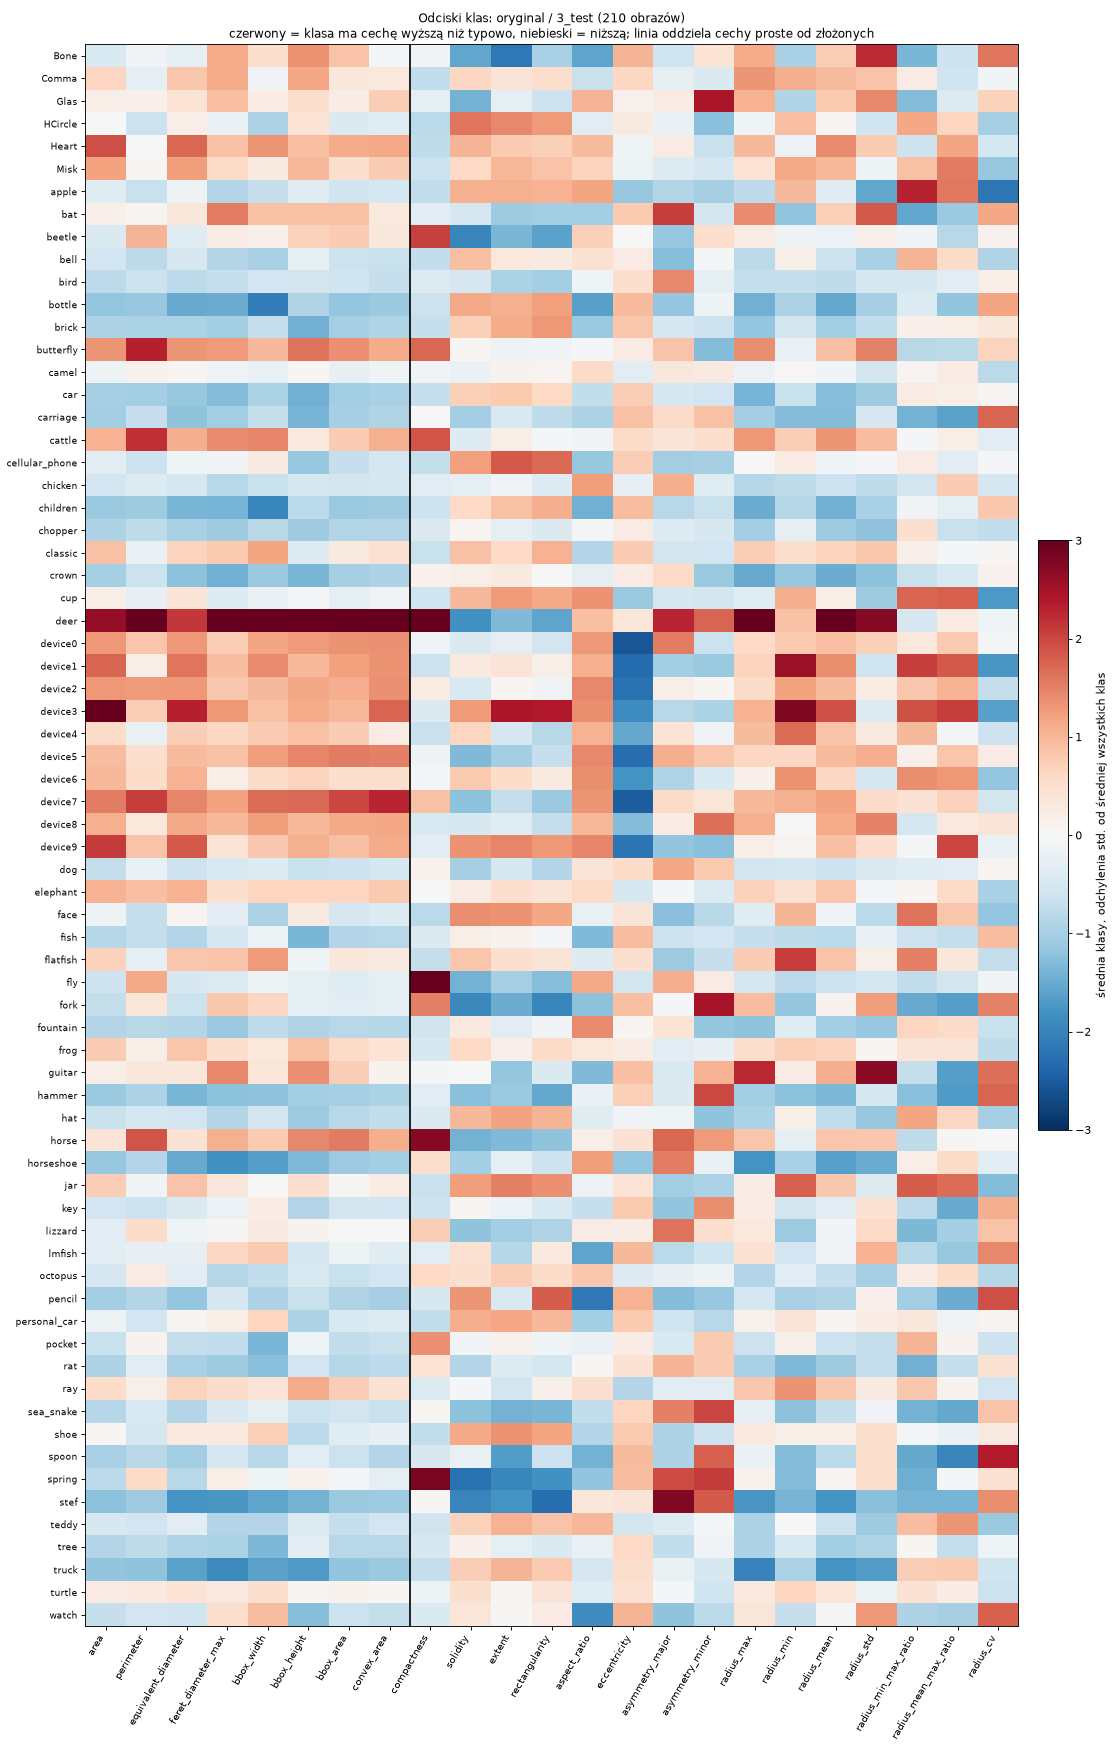

The data file committed next to this chart (first rows):
file, label, area, perimeter, equivalent_diameter, feret_diameter_max, bbox_width, bbox_height, bbox_area, convex_area, compactness, solidity, extent, rectangularity, aspect_ratio, eccentricity, asymmetry_major, asymmetry_minor, radius_max, radius_min, radius_mean, radius_std, radius_min_max_ratio, radius_mean_max_ratio
Bone-10.gif, Bone, 31269, 1394, 199.5, 495.3, 357.0, 439.0, 156723, 62026, 4.942, 0.5041, 0.1995, 0.4561, 0.2813, 0.9828, 0.1061, 0.4844, 274.6, 17.81, 151.3, 73.97, 0.06484, 0.5508
Bone-5.gif, Bone, 28002, 1297, 188.8, 495.3, 357.0, 439.0, 156723, 61852, 4.78, 0.4527, 0.1787, 0.41, 0.2813, 0.9878, 0.1438, 0.1998, 258.6, 16.65, 152.7, 73.97, 0.06437, 0.5904
Bone-9.gif, Bone, 27895, 1414, 188.5, 495.3, 357.0, 439.0, 156723, 61892, 5.702, 0.4507, 0.178, 0.4079, 0.2817, 0.9855, 0.1607, 0.3089, 260.3, 18.5, 155.8, 72.01, 0.07107, 0.5985
Comma-17.gif, Comma, 71492, 1234, 301.7, 505.4, 287.0, 430.0, 123410, 86916, 1.694, 0.8225, 0.5793, 0.6402, 0.4912, 0.8833, 0.198, 0.198, 286.5, 85.02, 166.5, 52.44, 0.2968, 0.5814
Comma-19.gif, Comma, 68525, 1202, 295.4, 505.4, 287.0, 430.0, 123410, 79867, 1.677, 0.858, 0.5553, 0.6407, 0.4507, 0.8964, 0.1773, 0.1802, 283.7, 87.37, 164.3, 52.94, 0.308, 0.579
Comma-4.gif, Comma, 63570, 1175, 284.5, 468.8, 276.0, 386.0, 106536, 78912, 1.729, 0.8056, 0.5967, 0.6252, 0.538, 0.8661, 0.197, 0.1831, 269.1, 78.98, 157.4, 47.47, 0.2935, 0.585
Glas-11.gif, Glas, 45517, 1544, 240.7, 432.8, 323.0, 289.0, 93347, 89692, 4.166, 0.5075, 0.4876, 0.4876, 0.8947, 0.6517, 0.3187, 0.6757, 241.1, 20.16, 143.8, 53.3, 0.08361, 0.5965
Glas-20.gif, Glas, 53496, 1686, 261, 483.7, 323.0, 361.0, 116603, 112035, 4.226, 0.4775, 0.4588, 0.4594, 0.8848, 0.7889, 0.3528, 0.6726, 270.7, 16.23, 160.4, 63.89, 0.05996, 0.5925
Glas-3.gif, Glas, 55534, 1649, 265.9, 483.7, 323.0, 361.0, 116603, 112031, 3.897, 0.4957, 0.4763, 0.4769, 0.8848, 0.8067, 0.1428, 0.6937, 271.6, 23.38, 163.3, 64.29, 0.08608, 0.6012
HCircle-14.gif, HCircle, 49683, 907.2, 251.5, 364.8, 191.0, 362.0, 69142, 50257, 1.318, 0.9886, 0.7186, 0.7186, 0.5276, 0.8336, 0.1771, 0.07199, 199.6, 83.87, 131.7, 31.68, 0.4202, 0.6598
HCircle-18.gif, HCircle, 28718, 700.5, 191.2, 271.6, 146.0, 271.0, 39566, 29195, 1.36, 0.9837, 0.7258, 0.7289, 0.536, 0.8179, 0.2371, 0.04194, 150.3, 58.17, 100.3, 24.79, 0.3871, 0.6672
HCircle-2.gif, HCircle, 56312, 930.7, 267.8, 331.6, 221.0, 331.0, 73151, 56689, 1.224, 0.9933, 0.7698, 0.7775, 0.6604, 0.7154, 0.1865, 0.01512, 189.8, 91.77, 137.6, 24.92, 0.4835, 0.7248
Heart-1.gif, Heart, 116621, 1464, 385.3, 466.2, 464.0, 384.0, 178176, 127581, 1.462, 0.9141, 0.6545, 0.6861, 0.8722, 0.7073, 0.2334, 0.1143, 250, 33.35, 186.9, 51.34, 0.1334, 0.7478
Heart-20.gif, Heart, 99554, 1570, 356, 459.3, 447.0, 384.0, 171648, 122128, 1.971, 0.8152, 0.58, 0.5854, 0.872, 0.6502, 0.3975, 0.218, 266.3, 3.1, 171.3, 60.41, 0.01164, 0.6432
Heart-4.gif, Heart, 120928, 1375, 392.4, 466.2, 464.0, 384.0, 178176, 127581, 1.244, 0.9479, 0.6787, 0.7114, 0.8722, 0.6905, 0.183, 0.1016, 248.2, 93.87, 196.9, 35.97, 0.3782, 0.7931
Misk-12.gif, Misk, 76342, 1564, 311.8, 419.6, 331.0, 403.0, 133393, 100104, 2.55, 0.7626, 0.5723, 0.6039, 0.7341, 0.7828, 0.2586, 0.2057, 212.3, 60.49, 154.8, 40.78, 0.285, 0.7295
Misk-16.gif, Misk, 99884, 1530, 356.6, 432.1, 331.0, 431.0, 142661, 115817, 1.864, 0.8624, 0.7001, 0.7076, 0.757, 0.6976, 0.1294, 0.1032, 222.7, 107.5, 176.1, 31.82, 0.4826, 0.7906
Misk-4.gif, Misk, 86319, 1482, 331.5, 419.6, 331.0, 355.0, 117505, 102754, 2.025, 0.8401, 0.7346, 0.7379, 0.9298, 0.5453, 0.1252, 0.2058, 216.4, 87.15, 163.9, 29.98, 0.4027, 0.7576
apple-11.gif, apple, 33237, 859.7, 205.7, 237.9, 224.0, 226.0, 50624, 37555, 1.769, 0.885, 0.6565, 0.6919, 0.968, 0.4784, 0.1014, 0.07636, 138.1, 75.1, 103.2, 13.11, 0.5438, 0.7472
apple-16.gif, apple, 29956, 762, 195.3, 222.3, 206.0, 204.0, 42024, 32121, 1.542, 0.9326, 0.7128, 0.7563, 0.969, 0.3899, 0.07395, 0.08895, 123.2, 77.82, 96.94, 9.004, 0.6314, 0.7866
apple-18.gif, apple, 34893, 856.7, 210.8, 250.1, 213.0, 244.0, 51972, 39462, 1.674, 0.8842, 0.6714, 0.6757, 0.8455, 0.3894, 0.107, 0.09831, 143, 86.82, 107.2, 11.9, 0.6071, 0.7499
bat-12.gif, bat, 43481, 1303, 235.3, 477.1, 471.0, 215.0, 101265, 61193, 3.106, 0.7106, 0.4294, 0.4637, 0.4134, 0.9246, 0.4844, 0.1194, 245.5, 16.55, 136.2, 57.25, 0.06742, 0.5549
bat-3.gif, bat, 78037, 2146, 315.2, 768.8, 463.0, 625.0, 289375, 135284, 4.695, 0.5768, 0.2697, 0.3449, 0.3827, 0.9444, 0.6295, 0.1777, 406.4, 11.23, 209.1, 96.44, 0.02763, 0.5145
bat-9.gif, bat, 29902, 1240, 195.1, 399.3, 282.0, 298.0, 84036, 46817, 4.092, 0.6387, 0.3558, 0.4516, 0.4197, 0.8982, 0.5763, 0.1973, 204.3, 5.33, 111.8, 47.34, 0.02609, 0.5474
beetle-1.gif, beetle, 60690, 4267, 278, 623.8, 595.0, 619.0, 368305, 182404, 23.87, 0.3327, 0.1648, 0.2449, 0.8949, 0.8246, 0.04979, 0.4499, 350.5, 50.74, 175.2, 71.98, 0.1448, 0.4999
beetle-5.gif, beetle, 13194, 1505, 129.6, 238.6, 155.0, 207.0, 32085, 28479, 13.67, 0.4633, 0.4112, 0.4149, 0.7555, 0.6768, 0.0533, 0.2845, 119.1, 34.35, 73.51, 21.69, 0.2883, 0.6169
beetle-7.gif, beetle, 16622, 1669, 145.5, 276.8, 196.0, 248.0, 48608, 39929, 13.34, 0.4163, 0.342, 0.3483, 0.8044, 0.6378, 0.05074, 0.3138, 147.5, 47.86, 83.67, 24.78, 0.3244, 0.5671
bell-13.gif, bell, 26227, 752.7, 182.7, 252.6, 189.0, 252.0, 47628, 30452, 1.719, 0.8613, 0.5507, 0.5928, 0.7503, 0.7885, 0.04216, 0.2573, 141.4, 55.89, 95.6, 22.79, 0.3952, 0.6759
bell-15.gif, bell, 39861, 913.1, 225.3, 302.7, 236.0, 302.0, 71272, 46192, 1.665, 0.8629, 0.5593, 0.5966, 0.7791, 0.7601, 0.01435, 0.2496, 175.2, 72.61, 117.6, 26.69, 0.4143, 0.671
bell-7.gif, bell, 9472, 433, 109.8, 148.7, 110.0, 148.0, 16280, 10652, 1.575, 0.8892, 0.5818, 0.6122, 0.7411, 0.7904, 0.02521, 0.2417, 83.84, 35.38, 57.12, 13.14, 0.422, 0.6814
bird-13.gif, bird, 6957, 548.9, 94.12, 163.9, 136.0, 140.0, 19040, 11409, 3.447, 0.6098, 0.3654, 0.4065, 0.6432, 0.8372, 0.5092, 0.2242, 87.4, 14.98, 53.46, 18.44, 0.1714, 0.6117
bird-16.gif, bird, 20153, 822.5, 160.2, 296.7, 263.0, 199.0, 52337, 29507, 2.671, 0.683, 0.3851, 0.4421, 0.5258, 0.8768, 0.4719, 0.1651, 164.7, 27.08, 92.82, 33.39, 0.1644, 0.5635
bird-9.gif, bird, 26425, 1173, 183.4, 309.1, 282.0, 261.0, 73602, 41486, 4.143, 0.637, 0.359, 0.4049, 0.6873, 0.8386, 0.4159, 0.2555, 167.9, 38.14, 106.5, 34.04, 0.2271, 0.6343
bottle-03.gif, bottle, 5590, 381.6, 84.36, 168.4, 48.0, 168.0, 8064, 5966, 2.073, 0.937, 0.6932, 0.7946, 0.2502, 0.9719, 0.03333, 0.1711, 92.04, 18.98, 50.94, 22.24, 0.2062, 0.5535
bottle-13.gif, bottle, 4456, 340.1, 75.32, 147.7, 45.0, 145.0, 6525, 4894, 2.066, 0.9105, 0.6829, 0.7152, 0.2899, 0.9613, 0.06181, 0.2542, 86.49, 18.73, 45.44, 19.22, 0.2166, 0.5254
bottle-17.gif, bottle, 4296, 344.2, 73.96, 152.1, 43.0, 150.0, 6450, 4834, 2.195, 0.8887, 0.666, 0.6962, 0.2686, 0.9689, 0.04342, 0.2739, 88.92, 17.24, 46.16, 20.73, 0.1939, 0.5191
brick-01.gif, brick, 12017, 544.1, 123.7, 209.3, 209.0, 86.0, 17974, 14467, 1.961, 0.8306, 0.6686, 0.7388, 0.3763, 0.9375, 0.1469, 0.1507, 107, 31.45, 68.14, 23.77, 0.294, 0.6369
brick-08.gif, brick, 10871, 513.3, 117.6, 205.9, 205.0, 81.0, 16605, 12941, 1.929, 0.84, 0.6547, 0.7423, 0.3551, 0.949, 0.146, 0.1444, 106.2, 25.29, 65.45, 25.28, 0.2381, 0.6162
brick-17.gif, brick, 16723, 609.5, 145.9, 229.2, 227.0, 99.0, 22473, 19652, 1.768, 0.851, 0.7441, 0.7545, 0.4319, 0.9213, 0.1591, 0.1602, 115.2, 36.93, 78.63, 25.73, 0.3206, 0.6824
butterfly-3.gif, butterfly, 101122, 2936, 358.8, 514.6, 495.0, 501.0, 247995, 140223, 6.783, 0.7212, 0.4078, 0.5226, 0.7303, 0.7335, 0.3568, 0.0257, 293.5, 46.7, 171.8, 58.67, 0.1591, 0.5852
butterfly-4.gif, butterfly, 101122, 3165, 358.8, 515.4, 511.0, 409.0, 208999, 140712, 7.883, 0.7186, 0.4838, 0.5219, 0.7306, 0.7335, 0.3567, 0.02555, 293.5, 46.5, 173.5, 58.88, 0.1584, 0.5911
butterfly-9.gif, butterfly, 72401, 5278, 303.6, 511.4, 243.0, 511.0, 124173, 94671, 30.62, 0.7648, 0.5831, 0.5963, 0.4646, 0.887, 0.4017, 0.05775, 267.7, 31.11, 138.1, 66.1, 0.1162, 0.5159
camel-14.gif, camel, 42216, 1720, 231.8, 357.9, 265.0, 295.0, 78175, 64142, 5.574, 0.6582, 0.54, 0.5543, 0.8814, 0.5496, 0.2807, 0.3142, 196.2, 52.66, 122, 28.92, 0.2684, 0.6218
camel-19.gif, camel, 29600, 1312, 194.1, 300.5, 264.0, 253.0, 66792, 45117, 4.626, 0.6561, 0.4432, 0.5392, 0.6889, 0.7883, 0.2972, 0.3364, 155.6, 41.3, 102.8, 27.16, 0.2654, 0.6604
camel-9.gif, camel, 47720, 1788, 246.5, 349.5, 280.0, 278.0, 77840, 62525, 5.33, 0.7632, 0.6131, 0.6272, 0.7787, 0.5707, 0.2839, 0.2644, 179.3, 51.73, 120.3, 26.97, 0.2885, 0.6707
car-02.gif, car, 7917, 430, 100.4, 166.8, 166.0, 75.0, 12450, 9503, 1.859, 0.8331, 0.6359, 0.6471, 0.4404, 0.9245, 0.1781, 0.1794, 85.91, 23.87, 54.11, 18.43, 0.2778, 0.6298
car-08.gif, car, 10917, 494.9, 117.9, 185.8, 185.0, 91.0, 16835, 12773, 1.785, 0.8547, 0.6485, 0.6514, 0.4896, 0.9067, 0.1342, 0.1466, 94.02, 28.8, 61.25, 19.18, 0.3064, 0.6515
car-12.gif, car, 11711, 534.8, 122.1, 192.4, 192.0, 96.0, 18432, 13997, 1.943, 0.8367, 0.6354, 0.64, 0.5, 0.9055, 0.1538, 0.153, 96.26, 29.72, 63.14, 20.23, 0.3087, 0.6559
carriage-09.gif, carriage, 8340, 773.2, 103, 210.6, 206.0, 91.0, 18746, 15262, 5.704, 0.5465, 0.4449, 0.4449, 0.4417, 0.9493, 0.3327, 0.4531, 118.3, 7.319, 59.36, 28.95, 0.06188, 0.5019
carriage-11.gif, carriage, 9228, 795.9, 108.4, 218.2, 215.0, 94.0, 20210, 15718, 5.462, 0.5871, 0.4566, 0.4682, 0.4211, 0.9463, 0.3272, 0.3817, 120.7, 10.88, 60.16, 28.47, 0.09012, 0.4984
carriage-13.gif, carriage, 8581, 801.7, 104.5, 213.4, 209.0, 94.0, 19646, 15766, 5.961, 0.5443, 0.4368, 0.4492, 0.4295, 0.9486, 0.3196, 0.3981, 117.8, 3.191, 58.12, 29.65, 0.02709, 0.4935
cattle-16.gif, cattle, 120877, 2737, 392.3, 660.4, 580.0, 379.0, 219820, 176443, 4.931, 0.6851, 0.5499, 0.5619, 0.6289, 0.8708, 0.2857, 0.2987, 351.3, 91.94, 223.4, 65.61, 0.2618, 0.636
cattle-20.gif, cattle, 62313, 4299, 281.7, 460.1, 415.0, 269.0, 111635, 94015, 23.6, 0.6628, 0.5582, 0.571, 0.6331, 0.862, 0.2713, 0.3534, 234.4, 61.18, 157.4, 46.91, 0.261, 0.6716
cattle-8.gif, cattle, 62153, 3896, 281.3, 479.9, 430.0, 269.0, 115670, 97364, 19.43, 0.6384, 0.5373, 0.5379, 0.6271, 0.8517, 0.3266, 0.391, 249.8, 64.34, 159, 43.52, 0.2576, 0.6367
cellular_phone-14.gif, cellular_phone, 31777, 851.2, 201.1, 338.1, 324.0, 121.0, 39204, 34507, 1.814, 0.9209, 0.8106, 0.8106, 0.3735, 0.9117, 0.07003, 0.08486, 189.2, 56.14, 112.4, 36.06, 0.2967, 0.594
cellular_phone-17.gif, cellular_phone, 38033, 880.5, 220.1, 343.8, 331.0, 150.0, 49650, 41302, 1.622, 0.9209, 0.766, 0.766, 0.4532, 0.8819, 0.06507, 0.108, 188.5, 63.93, 118.5, 33.1, 0.3391, 0.6287
cellular_phone-20.gif, cellular_phone, 29890, 824.3, 195.1, 339.3, 331.0, 109.0, 36079, 31961, 1.809, 0.9352, 0.8285, 0.8285, 0.3293, 0.9339, 0.06569, 0.0779, 188.1, 49.95, 109.8, 38.82, 0.2655, 0.5838
chicken-15.gif, chicken, 37901, 1463, 219.7, 312.7, 287.0, 261.0, 74907, 55884, 4.495, 0.6782, 0.506, 0.507, 0.9031, 0.7005, 0.3879, 0.2344, 165.8, 25.67, 115.8, 32.29, 0.1548, 0.6983
chicken-17.gif, chicken, 32913, 1348, 204.7, 300, 263.0, 264.0, 69432, 52178, 4.393, 0.6308, 0.474, 0.4895, 0.956, 0.5672, 0.4725, 0.1685, 160.3, 37.4, 112.2, 30.17, 0.2334, 0.6998
chicken-6.gif, chicken, 5432, 437.5, 83.16, 110.7, 101.0, 103.0, 10403, 7398, 2.803, 0.7343, 0.5222, 0.5222, 0.9806, 0.6847, 0.3683, 0.1845, 61.92, 10.11, 42.45, 11.24, 0.1633, 0.6855
... 150 more rows
